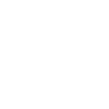
t = 0.00 s
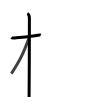
t = 2.75 s
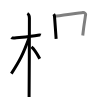
t = 5.50 s
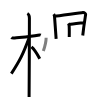
t = 8.50 s
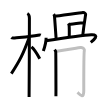
t = 11.25 s
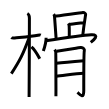
t = 14.00 s

The animated SVG that drew these frames (rendered in a browser with its animation timeline set to each time). Animation: 14 SMIL elements (animate=14); one cycle of 14.00 s.

<svg width="109px" height="109px" viewBox="0 0 px 109px" xmlns="http://www.w3.org/2000/svg" xmlns:xlink="http://www.w3.org/1999/xlink" xml:space="preserve" version="1.1"  baseProfile="full">
<path d="M11.28,37.58c0.36,0.27,2.47,0.46,3.42,0.35c4.08-0.46,16.68-1.36,23.24-2.72c0.95-0.2,2.23-0.27,2.82,0" style="fill:none;stroke:black;stroke-width:3;opacity:0">
  <animate attributeType="CSS" attributeName="opacity" from="0" to="1" begin="0s" dur="1s" repeatCount="0" fill="freeze" />
</path>
<path d="M27.36,13.5c0.91,0.47,2.04,2.5,2.04,4.42c0,0.95-0.12,73.25-0.3,79.08" style="fill:none;stroke:black;stroke-width:3;opacity:0">
  <animate attributeType="CSS" attributeName="opacity" from="0" to="1" begin="1s" dur="1s" repeatCount="0" fill="freeze" />
</path>
<path d="M28.94,38.28c-5.66,15.36-8.81,21.86-17.58,35.31" style="fill:none;stroke:black;stroke-width:3;opacity:0">
  <animate attributeType="CSS" attributeName="opacity" from="0" to="1" begin="2s" dur="1s" repeatCount="0" fill="freeze" />
</path>
<path d="M31.47,46.9c2.37,1.92,6.28,8.14,8.28,11.85" style="fill:none;stroke:black;stroke-width:3;opacity:0">
  <animate attributeType="CSS" attributeName="opacity" from="0" to="1" begin="3s" dur="1s" repeatCount="0" fill="freeze" />
</path>
<path d="M53.72,14.21c0.4,0.54,0.76,1.75,0.81,2.47c0.26,3.7,1.6,21.76,1.6,22.12" style="fill:none;stroke:black;stroke-width:3;opacity:0">
  <animate attributeType="CSS" attributeName="opacity" from="0" to="1" begin="4s" dur="1s" repeatCount="0" fill="freeze" />
</path>
<path d="M55.13,16.23c2.27-0.09,25.74-3.64,27.81-3.74c1.72-0.09,2.79,1.5,2.7,2.04C85,18.75,83.75,26,82.75,35.47" style="fill:none;stroke:black;stroke-width:3;opacity:0">
  <animate attributeType="CSS" attributeName="opacity" from="0" to="1" begin="5s" dur="1s" repeatCount="0" fill="freeze" />
</path>
<path d="M68.34,23.43c0.4,0.54,0.75,1.75,0.81,2.48c0.26,3.24,0.1,10.71,0.1,11.07" style="fill:none;stroke:black;stroke-width:3;opacity:0">
  <animate attributeType="CSS" attributeName="opacity" from="0" to="1" begin="6s" dur="1s" repeatCount="0" fill="freeze" />
</path>
<path d="M69.32,24.45c2.27-0.09,12.65-1.56,14.71-1.8" style="fill:none;stroke:black;stroke-width:3;opacity:0">
  <animate attributeType="CSS" attributeName="opacity" from="0" to="1" begin="7s" dur="1s" repeatCount="0" fill="freeze" />
</path>
<path d="M46.13,37.69c0,3.09-2.08,11.19-2.8,13.26" style="fill:none;stroke:black;stroke-width:3;opacity:0">
  <animate attributeType="CSS" attributeName="opacity" from="0" to="1" begin="8s" dur="1s" repeatCount="0" fill="freeze" />
</path>
<path d="M45.89,40.78c9.29-1.39,39.12-5.62,45.22-5.97c9.52-0.55,2.02,5.68-0.36,7.65" style="fill:none;stroke:black;stroke-width:3;opacity:0">
  <animate attributeType="CSS" attributeName="opacity" from="0" to="1" begin="9s" dur="1s" repeatCount="0" fill="freeze" />
</path>
<path d="M54.61,49.62c0.56,0.7,0.93,1.4,1.11,2.1s0.26,43.01,0.19,44.58" style="fill:none;stroke:black;stroke-width:3;opacity:0">
  <animate attributeType="CSS" attributeName="opacity" from="0" to="1" begin="10s" dur="1s" repeatCount="0" fill="freeze" />
</path>
<path d="M56.84,51.32c2.22-0.17,22.12-3.65,23.77-3.85c2.96-0.35,4.08,2.27,3.71,3.32c-0.36,1.01-0.56,25.87-0.56,40.04c0,9.09-4.45,3.15-6.3,1.57" style="fill:none;stroke:black;stroke-width:3;opacity:0">
  <animate attributeType="CSS" attributeName="opacity" from="0" to="1" begin="11s" dur="1s" repeatCount="0" fill="freeze" />
</path>
<path d="M56.34,63.31c7.6-1.05,21.02-2.14,27.69-2.67" style="fill:none;stroke:black;stroke-width:3;opacity:0">
  <animate attributeType="CSS" attributeName="opacity" from="0" to="1" begin="12s" dur="1s" repeatCount="0" fill="freeze" />
</path>
<path d="M56.38,76.17c5.93-0.53,19.92-2.62,26.77-2.97" style="fill:none;stroke:black;stroke-width:3;opacity:0">
  <animate attributeType="CSS" attributeName="opacity" from="0" to="1" begin="13s" dur="1s" repeatCount="0" fill="freeze" />
</path>
</svg>
